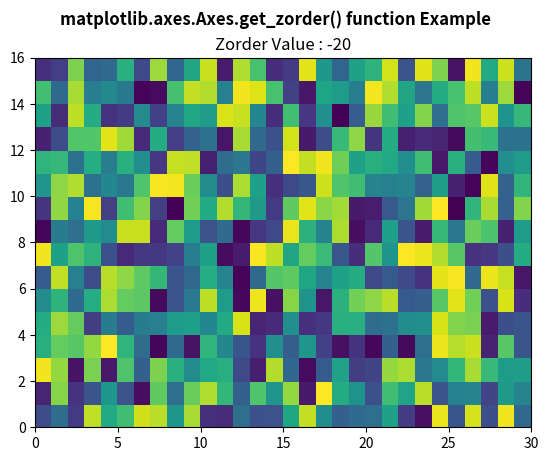

Generate this figure with matplotlib:
# Implementation of matplotlib function
import numpy as np
import matplotlib.pyplot as plt

xx = np.random.rand(16, 30)

fig, ax = plt.subplots()

ax.pcolor(xx)
ax.set_zorder(-20)

ax.set_title("Zorder Value : "
             + str(ax.get_zorder()))

fig.suptitle('matplotlib.axes.Axes.get_zorder() \
function Example', fontweight="bold")

plt.show()
